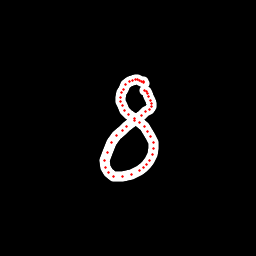

The data file committed next to this chart (first rows):
x, y, hover, eod
144.9, 83.86, 0.0, 0.0
143.9, 82.78, 0.0, 0.0
143.7, 81.62, 0.0, 0.0
141.9, 81.46, 0.0, 0.0
139.9, 80.34, 0.0, 0.0
137.8, 79.72, 0.0, 0.0
135.5, 79.71, 0.0, 0.0
132.6, 80.35, 0.0, 0.0
129.1, 81.86, 0.0, 0.0
125.9, 84.84, 0.0, 0.0
123.1, 89.22, 0.0, 0.0
121.7, 92.82, 0.0, 0.0
120.8, 97.5, 0.0, 0.0
120.9, 101.4, 0.0, 0.0
122.1, 105.6, 0.0, 0.0
124.5, 110.2, 0.0, 0.0
128.8, 114.1, 0.0, 0.0
135, 119, 0.0, 0.0
139.9, 122.9, 0.0, 0.0
144.1, 126.7, 0.0, 0.0
147.7, 131.1, 0.0, 0.0
150.9, 136.4, 0.0, 0.0
153.1, 143, 0.0, 0.0
153, 148.4, 0.0, 0.0
152.4, 154.8, 0.0, 0.0
149.6, 160.1, 0.0, 0.0
146.9, 164.2, 0.0, 0.0
143.8, 167.6, 0.0, 0.0
139.7, 170.9, 0.0, 0.0
131.3, 174.9, 0.0, 0.0
122, 176.9, 0.0, 0.0
114, 176.2, 0.0, 0.0
108.4, 172.8, 0.0, 0.0
105.7, 167.7, 0.0, 0.0
104.8, 160.2, 0.0, 0.0
107.3, 152.2, 0.0, 0.0
111.3, 142.4, 0.0, 0.0
116.7, 135.6, 0.0, 0.0
122, 130.3, 0.0, 0.0
126.6, 126.6, 0.0, 0.0
134.2, 120.9, 0.0, 0.0
141.7, 115.3, 0.0, 0.0
145.9, 111.9, 0.0, 0.0
149.1, 109.3, 0.0, 0.0
151.3, 106.5, 0.0, 0.0
151.5, 103.7, 0.0, 0.0
150.6, 100.9, 0.0, 0.0
148.4, 96.88, 0.0, 0.0
147.4, 93.63, 0.0, 0.0
146.3, 91.63, 0.0, 0.0
144.8, 90.14, 0.0, 1.0
